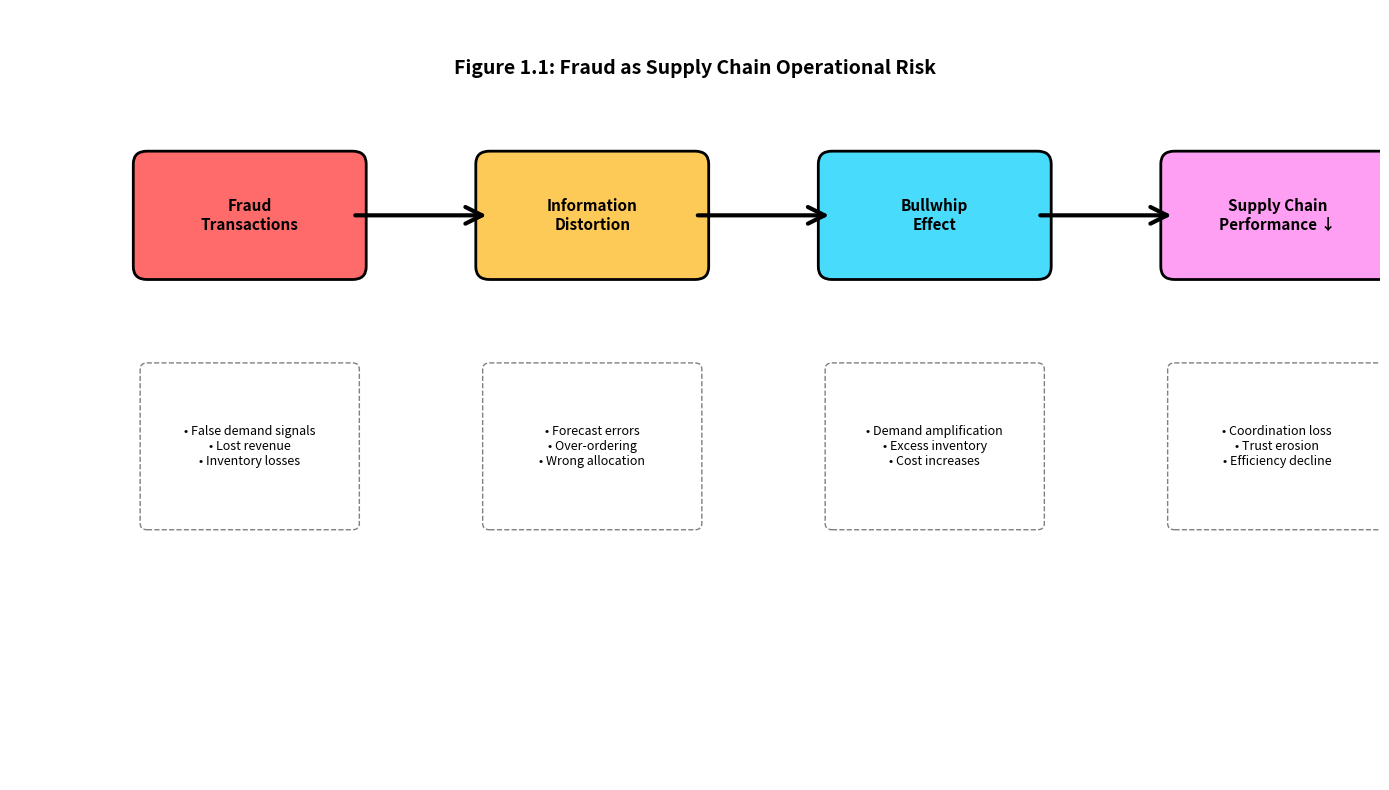
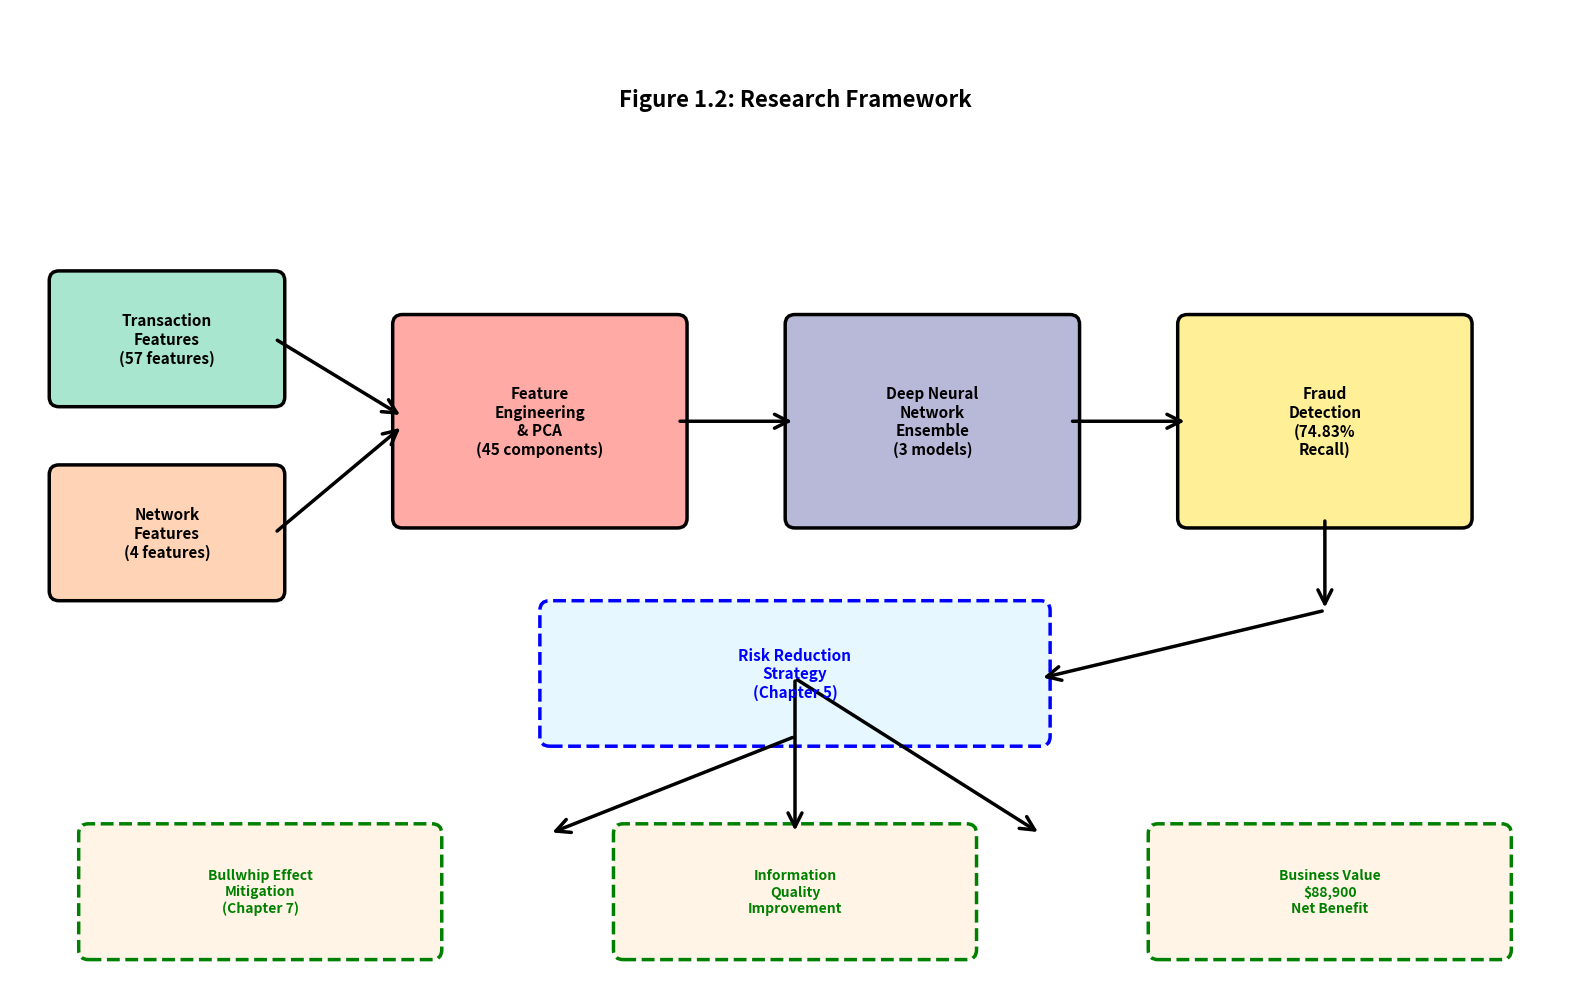

Write Python code to recreate these figures, in order.
# Figure 1.1: Fraud as Supply Chain Operational Risk
import matplotlib.pyplot as plt
import matplotlib.patches as mpatches
from matplotlib.patches import FancyBboxPatch, FancyArrowPatch

def create_figure_1_1():
    fig, ax = plt.subplots(1, 1, figsize=(14, 8))
    ax.set_xlim(0, 10)
    ax.set_ylim(0, 6)
    ax.axis('off')
    
    # Define positions
    boxes = [
        {"pos": (1, 4), "width": 1.5, "height": 0.8, "text": "Fraud\nTransactions", "color": "#ff6b6b"},
        {"pos": (3.5, 4), "width": 1.5, "height": 0.8, "text": "Information\nDistortion", "color": "#feca57"},
        {"pos": (6, 4), "width": 1.5, "height": 0.8, "text": "Bullwhip\nEffect", "color": "#48dbfb"},
        {"pos": (8.5, 4), "width": 1.5, "height": 0.8, "text": "Supply Chain\nPerformance ↓", "color": "#ff9ff3"},
    ]
    
    # Draw boxes
    for box in boxes:
        fancy_box = FancyBboxPatch(
            box["pos"], box["width"], box["height"],
            boxstyle="round,pad=0.1", 
            edgecolor='black', 
            facecolor=box["color"],
            linewidth=2
        )
        ax.add_patch(fancy_box)
        ax.text(
            box["pos"][0] + box["width"]/2, 
            box["pos"][1] + box["height"]/2,
            box["text"],
            ha='center', va='center',
            fontsize=11, fontweight='bold'
        )
    
    # Draw arrows
    arrows = [
        (2.5, 4.4, 3.5, 4.4),
        (5.0, 4.4, 6.0, 4.4),
        (7.5, 4.4, 8.5, 4.4),
    ]
    
    for x1, y1, x2, y2 in arrows:
        arrow = FancyArrowPatch(
            (x1, y1), (x2, y2),
            arrowstyle='->', 
            mutation_scale=30,
            linewidth=3,
            color='black'
        )
        ax.add_patch(arrow)
    
    # Add bottom explanation boxes
    explanations = [
        {"pos": (1, 2), "width": 1.5, "height": 1.2, "text": "• False demand signals\n• Lost revenue\n• Inventory losses"},
        {"pos": (3.5, 2), "width": 1.5, "height": 1.2, "text": "• Forecast errors\n• Over-ordering\n• Wrong allocation"},
        {"pos": (6, 2), "width": 1.5, "height": 1.2, "text": "• Demand amplification\n• Excess inventory\n• Cost increases"},
        {"pos": (8.5, 2), "width": 1.5, "height": 1.2, "text": "• Coordination loss\n• Trust erosion\n• Efficiency decline"},
    ]
    
    for exp in explanations:
        fancy_box = FancyBboxPatch(
            exp["pos"], exp["width"], exp["height"],
            boxstyle="round,pad=0.05",
            edgecolor='gray',
            facecolor='white',
            linewidth=1,
            linestyle='--'
        )
        ax.add_patch(fancy_box)
        ax.text(
            exp["pos"][0] + exp["width"]/2,
            exp["pos"][1] + exp["height"]/2,
            exp["text"],
            ha='center', va='center',
            fontsize=9
        )
    
    # Add title
    ax.text(5, 5.5, 'Figure 1.1: Fraud as Supply Chain Operational Risk', 
            ha='center', fontsize=14, fontweight='bold')
    
    plt.tight_layout()
    return fig

# Figure 1.2: Research Framework
def create_figure_1_2():
    fig, ax = plt.subplots(1, 1, figsize=(16, 10))
    ax.set_xlim(0, 16)
    ax.set_ylim(0, 10)
    ax.axis('off')
    
    # Input layer (Left side, vertically centered)
    input_boxes = [
        {"pos": (0.5, 6), "width": 2.2, "height": 1.2, "text": "Transaction\nFeatures\n(57 features)", "color": "#a8e6cf"},
        {"pos": (0.5, 4), "width": 2.2, "height": 1.2, "text": "Network\nFeatures\n(4 features)", "color": "#ffd3b6"},
    ]
    
    for box in input_boxes:
        fancy_box = FancyBboxPatch(
            box["pos"], box["width"], box["height"],
            boxstyle="round,pad=0.1",
            edgecolor='black',
            facecolor=box["color"],
            linewidth=2.5
        )
        ax.add_patch(fancy_box)
        ax.text(
            box["pos"][0] + box["width"]/2,
            box["pos"][1] + box["height"]/2,
            box["text"],
            ha='center', va='center',
            fontsize=11, fontweight='bold'
        )
    
    # Feature engineering (Middle-left, vertically centered)
    feature_box = {"pos": (4, 4.75), "width": 2.8, "height": 2, "text": "Feature\nEngineering\n& PCA\n(45 components)", "color": "#ffaaa5"}
    fancy_box = FancyBboxPatch(
        feature_box["pos"], feature_box["width"], feature_box["height"],
        boxstyle="round,pad=0.1",
        edgecolor='black',
        facecolor=feature_box["color"],
        linewidth=2.5
    )
    ax.add_patch(fancy_box)
    ax.text(
        feature_box["pos"][0] + feature_box["width"]/2,
        feature_box["pos"][1] + feature_box["height"]/2,
        feature_box["text"],
        ha='center', va='center',
        fontsize=11, fontweight='bold'
    )
    
    # Deep Learning (Middle-right, vertically centered)
    dl_box = {"pos": (8, 4.75), "width": 2.8, "height": 2, "text": "Deep Neural\nNetwork\nEnsemble\n(3 models)", "color": "#b8b8d9"}
    fancy_box = FancyBboxPatch(
        dl_box["pos"], dl_box["width"], dl_box["height"],
        boxstyle="round,pad=0.1",
        edgecolor='black',
        facecolor=dl_box["color"],
        linewidth=2.5
    )
    ax.add_patch(fancy_box)
    ax.text(
        dl_box["pos"][0] + dl_box["width"]/2,
        dl_box["pos"][1] + dl_box["height"]/2,
        dl_box["text"],
        ha='center', va='center',
        fontsize=11, fontweight='bold'
    )
    
    # Fraud Detection (Right side, vertically centered)
    detection_box = {"pos": (12, 4.75), "width": 2.8, "height": 2, "text": "Fraud\nDetection\n(74.83%\nRecall)", "color": "#ffef96"}
    fancy_box = FancyBboxPatch(
        detection_box["pos"], detection_box["width"], detection_box["height"],
        boxstyle="round,pad=0.1",
        edgecolor='black',
        facecolor=detection_box["color"],
        linewidth=2.5
    )
    ax.add_patch(fancy_box)
    ax.text(
        detection_box["pos"][0] + detection_box["width"]/2,
        detection_box["pos"][1] + detection_box["height"]/2,
        detection_box["text"],
        ha='center', va='center',
        fontsize=11, fontweight='bold'
    )
    
    # Risk Reduction (Middle bottom, larger)
    risk_box = {"pos": (5.5, 2.5), "width": 5, "height": 1.3, "text": "Risk Reduction\nStrategy\n(Chapter 5)", "color": "#e6f7ff"}
    fancy_box = FancyBboxPatch(
        risk_box["pos"], risk_box["width"], risk_box["height"],
        boxstyle="round,pad=0.1",
        edgecolor='blue',
        facecolor=risk_box["color"],
        linewidth=2.5,
        linestyle='--'
    )
    ax.add_patch(fancy_box)
    ax.text(
        risk_box["pos"][0] + risk_box["width"]/2,
        risk_box["pos"][1] + risk_box["height"]/2,
        risk_box["text"],
        ha='center', va='center',
        fontsize=11, fontweight='bold',
        color='blue'
    )
    
    # Supply Chain Outcomes (Bottom row, evenly spaced)
    outcome_boxes = [
        {"pos": (0.8, 0.3), "width": 3.5, "height": 1.2, "text": "Bullwhip Effect\nMitigation\n(Chapter 7)", "color": "#fff4e6"},
        {"pos": (6.25, 0.3), "width": 3.5, "height": 1.2, "text": "Information\nQuality\nImprovement", "color": "#fff4e6"},
        {"pos": (11.7, 0.3), "width": 3.5, "height": 1.2, "text": "Business Value\n$88,900\nNet Benefit", "color": "#fff4e6"},
    ]
    
    for box in outcome_boxes:
        fancy_box = FancyBboxPatch(
            box["pos"], box["width"], box["height"],
            boxstyle="round,pad=0.1",
            edgecolor='green',
            facecolor=box["color"],
            linewidth=2.5,
            linestyle='--'
        )
        ax.add_patch(fancy_box)
        ax.text(
            box["pos"][0] + box["width"]/2,
            box["pos"][1] + box["height"]/2,
            box["text"],
            ha='center', va='center',
            fontsize=10, fontweight='bold',
            color='green'
        )
    
    # Draw arrows (horizontal flow)
    arrows = [
        # From Transaction Features to Feature Engineering
        (2.7, 6.6, 4, 5.8),
        # From Network Features to Feature Engineering
        (2.7, 4.6, 4, 5.7),
        # From Feature Engineering to DNN
        (6.8, 5.75, 8, 5.75),
        # From DNN to Fraud Detection
        (10.8, 5.75, 12, 5.75),
        # From Fraud Detection down to Risk Reduction
        (13.4, 4.75, 13.4, 3.8),
        (13.4, 3.8, 10.5, 3.1),
        # From Risk Reduction to outcomes
        (8, 2.5, 5.5, 1.5),
        (8, 3.1, 8, 1.5),
        (8, 3.1, 10.5, 1.5),
    ]
    
    for x1, y1, x2, y2 in arrows:
        arrow = FancyArrowPatch(
            (x1, y1), (x2, y2),
            arrowstyle='->',
            mutation_scale=25,
            linewidth=2.5,
            color='black'
        )
        ax.add_patch(arrow)
    
    # Add title
    ax.text(8, 9, 'Figure 1.2: Research Framework', 
            ha='center', fontsize=16, fontweight='bold')
    
    plt.tight_layout()
    return fig

# Usage:
if __name__ == '__main__':
    fig1 = create_figure_1_1()
    fig1.savefig('figure_1_1.png', dpi=300, bbox_inches='tight')
    print("Saved: figure_1_1.png")
    
    fig2 = create_figure_1_2()
    fig2.savefig('figure_1_2.png', dpi=300, bbox_inches='tight')
    print("Saved: figure_1_2.png")
    
    plt.show()  # Display figures